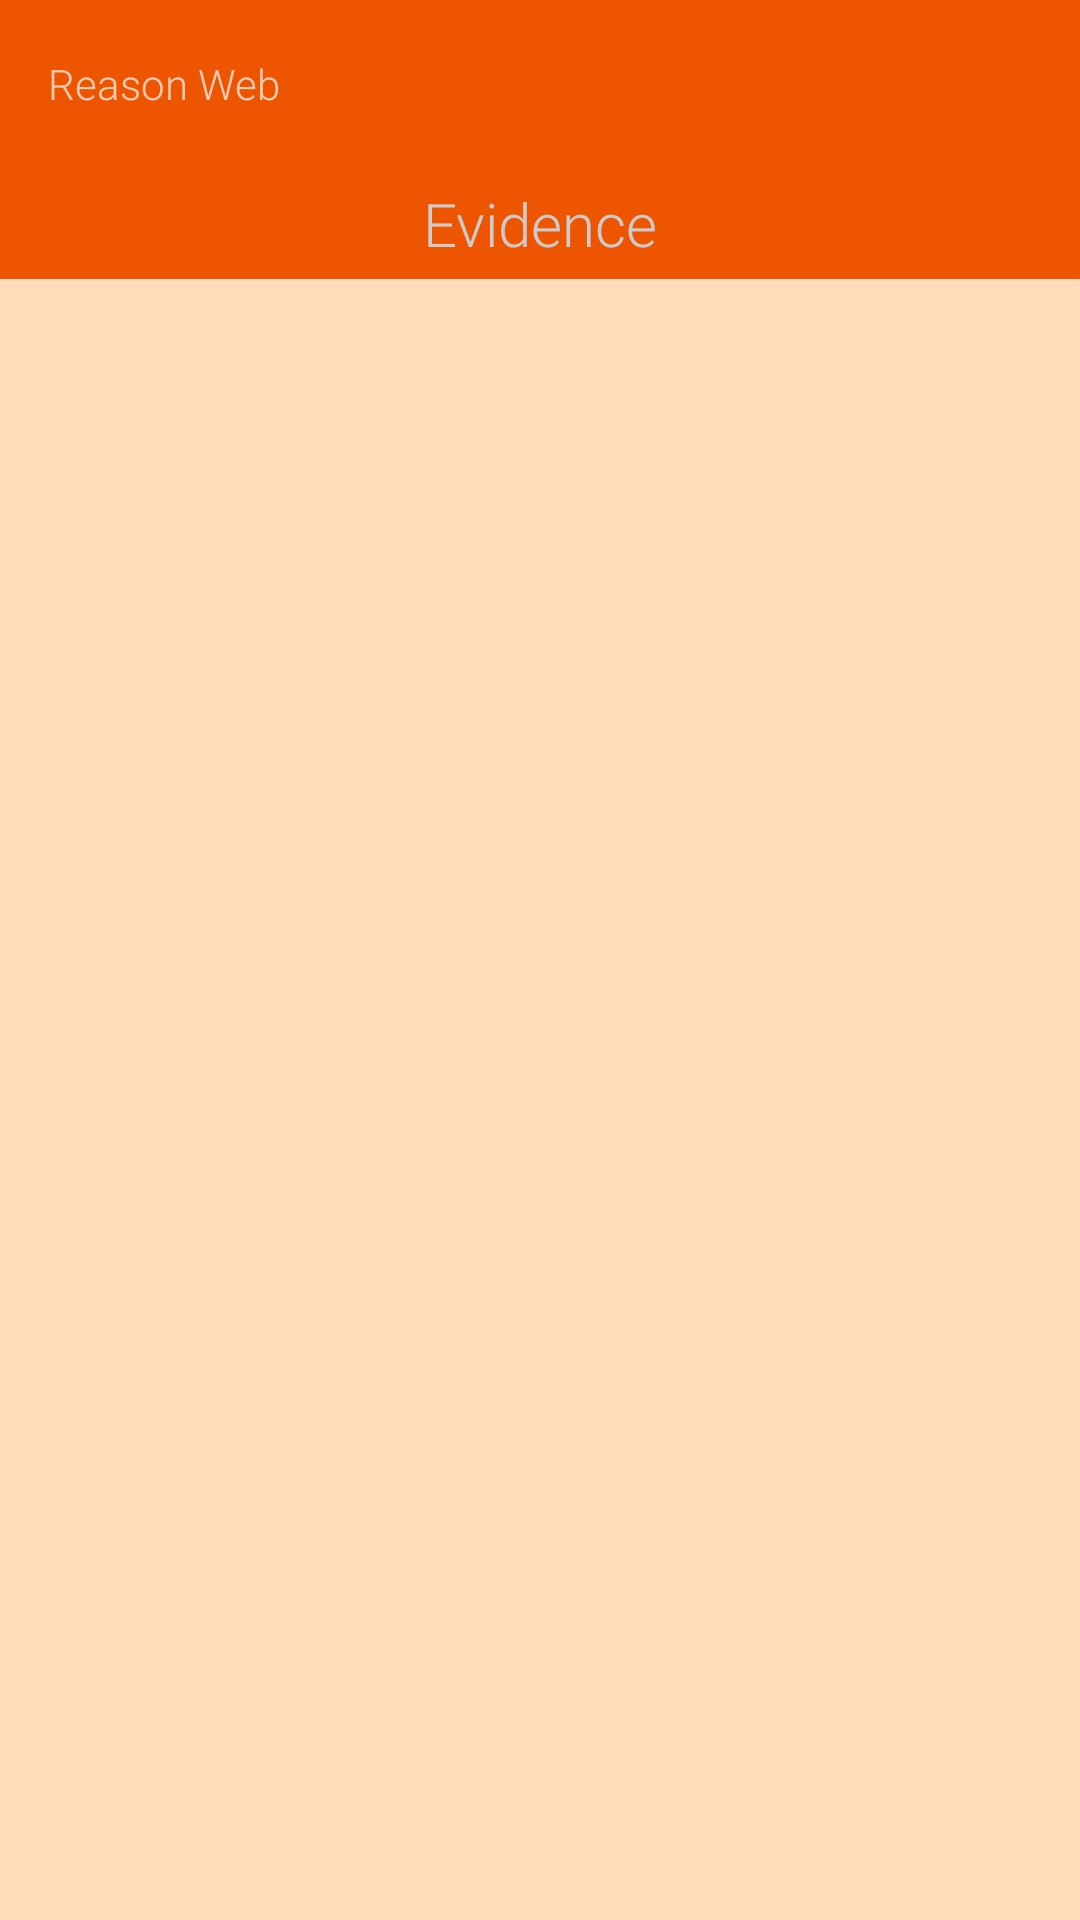

Layout XML and referenced resources for this Android screen:
<!-- AndroidManifest.xml: application theme AppTheme -->
<!-- res/layout/activity_evidlist.xml -->
<?xml version="1.0" encoding="utf-8"?>
<LinearLayout xmlns:android="http://schemas.android.com/apk/res/android"
    xmlns:app="http://schemas.android.com/apk/res-auto"
    android:orientation="vertical"
    android:layout_width="match_parent"
    android:layout_height="match_parent"
    android:background="@color/orange">

    <android.support.v7.widget.Toolbar
        android:id="@+id/toolbar"
        android:layout_width="match_parent"
        android:layout_height="wrap_content"
        android:orientation="vertical"
        app:title="@string/main_title"
        app:subtitleTextAppearance="@color/header"
        app:titleTextAppearance="@color/header"
        app:theme="@style/ThemeOverlay.AppCompat.Dark.ActionBar"
        app:popupTheme="@style/ThemeOverlay.AppCompat.Light">

    </android.support.v7.widget.Toolbar>

    <TextView
        android:layout_width="match_parent"
        android:layout_height="wrap_content"
        android:text="Evidence"
        android:textSize="20sp"
        android:textColor="@color/header"
        android:padding="5dp"
        android:gravity="center_horizontal"/>

    <ListView
        android:layout_width="match_parent"
        android:layout_height="fill_parent"
        android:id="@+id/evid_list"
        android:minHeight="100dp"
        android:background="@color/light_orange">
    </ListView>

    <Button
        android:layout_width="match_parent"
        android:layout_height="40dp"
        android:text="@string/submit_evid"
        android:layout_gravity="bottom"/>

</LinearLayout>
<!-- resources referenced by this layout -->
<resources>
  <color name="header">#FFCCCCCC</color>
  <color name="light_orange">#FFFFDDBB</color>
  <color name="orange">#FFEE5500</color>
  <string name="main_title">Reason Web</string>
  <string name="submit_evid">Submit Evidence</string>
  <style name="AppTheme" parent="Theme.AppCompat.Light.NoActionBar">
          <item name="android:fontFamily">sans-serif-light</item>
          <item name="android:windowNoTitle">true</item>
          <item name="windowActionBar">false</item>
          <item name="android:colorPrimaryDark">#551155</item>
          <item name="android:buttonStyle">@style/Button</item>
      </style>
  <style name="Button" parent="Widget.AppCompat.Button">
          <item name="android:textAllCaps">false</item>
      </style>
</resources>
